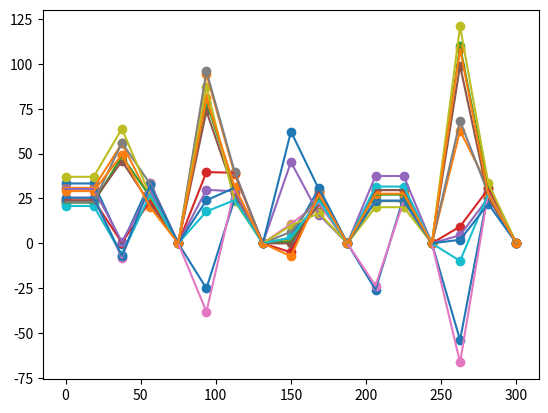

Write Python code to recreate this figure.
import random
import itertools
import math
import matplotlib.pyplot as plt
import numpy as np
from scipy.interpolate import interp1d
import pylab

def print_flist(s):
    print("[ ", end="")
    for i in range(len(s)):
        print(f"{s[i]:.20f}; ", end="")
        if (i + 1) % 11 == 0:
            print()
    print("]")

def white_noize():
    s = 0
    for i in range(20):
        s += random.random()
    return s - 6

def ud_4_normal_dist(M, D):
    return M, D**0.5

def normal_dist_val(u, d):
    return white_noize() * d + u

class RandomProcess:
    def __init__(self, M: float, D: float, size=1, flag=False):
        self.func_dist_val = normal_dist_val
        self.ud_4_func_dist = ud_4_normal_dist
        self.__data = []
        self.__pcoeffs = []
        self.math_except = M
        self.dispersion = D
        self.new_data(size)
        self.Flag = flag

    def new_data(self, size: int) -> None:
        if size <= 0 or type(size) != int:
            raise ValueError("Bad size for process")
        self.__data = [self.func_dist_val(
            *self.ud_4_func_dist(self.math_except, self.dispersion)) for i in range(size)]
        if len(self.__data) != len(self.__pcoeffs):
            if size > 1:
                self.__pcoeffs = RandomProcess.new_pcoeffs(size - 1)
            else:
                self.__pcoeffs = [1]

    def size(self) -> int:
        return len(self.__data)

    def data(self) -> list:
        return self.__data

    def value(self):
        z = 0
        for i in range(len(self.__data)):
            z += self.__data[i] * self.__pcoeffs[i]
        return z

    def __str__(self):
        s = "z = "
        a = []
        b = ""
        j = 0
        for i in range(len(self.__data) - 1, -1, -1):
            s += f"{round(abs(self.__data[i]), 2)}"
            if b == "+":
                a.append((a[j] + abs(self.__data[i])))
            else:
                if b == "-":
                    a.append((a[j] - abs(self.__data[i])))
                else:
                    a.append(abs(self.__data[i]))
            a.append(abs(self.__data[i]))
            if i != len(self.__data) - 1:
                s += f" * {round(abs(self.__pcoeffs[i]), 2)}"
                a.append((a[j] * abs(self.__pcoeffs[i])))
            if i != 0:
                if self.__data[i - 1] * self.__pcoeffs[i - 1] > 0:
                    s += " + "
                    b = "+"
                else:
                    s += " - "
                    b = "-"
            j += 1
        time = np.linspace(0, 300, len(a))
        time = list(time)
        f2 = interp1d(time, a, kind='cubic')
        pylab.subplot(1, 1, 1)
        plt.scatter(time, a)
        plt.plot(time, f2(time))
        return s

    @staticmethod
    def new_pcoeffs(size):
        if size < 1:
            raise ValueError('Bad parameters')
        eq_roots = [random.randint(2, 100) * (1 if random.randint(0, 1) else -1) for i in range(size)]
        a = [0] * (len(eq_roots) + 1)
        a[len(a) - 1] = 1
        a[0] = -1 if size % 2 else 1
        for root in eq_roots:
            a[0] *= root
        a[0] = a[len(a) - 1] / a[0]
        sign = -1
        for i in range(len(eq_roots) - 1):
            inds = [e for e in range(i + 1)]
            while inds[0] <= len(eq_roots) - len(inds):
                p = 1
                for ind in inds:
                    p *= eq_roots[ind]
                a[i + 1] += p
                inds[len(inds) - 1] += 1
                for k in range(len(inds) - 1, 0, -1):
                    v = len(eq_roots) - len(inds) + k
                    if inds[k] > v:
                        inds[k - 1] += 1
                        for j in range(k - 1, len(inds) - 1):
                            inds[j + 1] = inds[j] + 1
                            a[i + 1] *= a[0] * sign
                            sign = -sign

        return a

    def correlation_func(self, t):
        R = 0
        for i in range(len(self.__pcoeffs) - t):
            R += self.__pcoeffs[i] * self.__pcoeffs[i + t]
        return R

    def norm_correlation_func(self, t):
        return self.correlation_func(t) / self.correlation_func(0)

class RandomVectorProcess(RandomProcess):
    def __init__(self, M, D, size_vector=1, size_proc=1):
        self.__data = []
        self.__new_data(M, D, size_vector, size_proc)
        #self.Flag = flag

    def __new_data(self, M: float, D: float, size_vector: int, size_proc: int):
        if size_vector <= 0 or size_proc <= 0:
            raise ValueError("Bad size")
        if len(self.__data) == 0:
            self.__data = [RandomProcess(M, D, size_proc, flag=True) for i in range(size_vector)]
        else:
            for i in range(len(self.__data)):
                n = self.__data[i].size()
                self.__data[i].new_data(n)

    def component(self, index: int):
        if index < 0 or index >= len(self.__data):
            raise IndexError("Index out of range")
        c = self.__data[index]
        self.__new_data(c.math_except, c.dispersion, len(self.__data), len(c.data()))
        return c

    def opt_way_for_get_data(self):
        iw = 0
        m = math.inf
        miw = iw
        permutations = list(itertools.permutations([i for i in range(len(self.__data))]))
        for way in permutations:
            if self.component(way[1]).correlation_func(1) < self.component(way[0]).correlation_func(1) and \
                    self.component(way[2]).correlation_func(1) < self.component(way[0]).correlation_func(1) and \
                    self.component(way[3]).correlation_func(1) < self.component(way[0]).correlation_func(1) and \
                    self.component(way[4]).correlation_func(1) < self.component(way[0]).correlation_func(1) and \
                    self.component(way[5]).correlation_func(1) < self.component(way[0]).correlation_func(1) and \
                    self.component(way[3]).correlation_func(1) < self.component(way[2]).correlation_func(1) and \
                    self.component(way[4]).correlation_func(1) < self.component(way[2]).correlation_func(1) and \
                    self.component(way[5]).correlation_func(1) < self.component(way[2]).correlation_func(1):
                s = 0
                for k in range(len(self.__data)):
                    s += math.log(abs(1 - self.component(way[k]).norm_correlation_func(len(self.__data) - k + 1) ** 2))
                    s *= -0.5
                if s < m:
                    m = s
                    miw = iw
            iw += 1
        return permutations[miw]

    def __str__(self):
        s = ""
        for i in range(len(self.__data)):
            s += f"{i + 1}) {self.__data[i]}"
            if i != len(self.__data) - 1:
                s += "\n"
        return s

    def size(self):
        return len(self.__data)

flag = False
vec_proc = RandomVectorProcess(10, 20, 6, 6)
f = open("result.txt", 'w')
f.write('Начальное состояние векторного случайного процесса: \n')
f.write(f'{vec_proc}')
f.write('\n')
way = vec_proc.opt_way_for_get_data()

f.write("Оптимальный способ опроса: ")
for x in way:
    f.write(f'{x+1}, ')
f.write("\nРезультат опроса:\n")
data = [None for i in range(vec_proc.size())]
for ind in way:
    data[ind] = vec_proc.component(ind)
for i in range(len(data)):
    f.write(f"{i+1}: {data[i]} \n")

f.close()

f = open("result.txt", 'r')
print('\n\n\n')
for i in range(17):
    line = f.readline()
    print(line)
print('\n\n\n')

plt.show()
